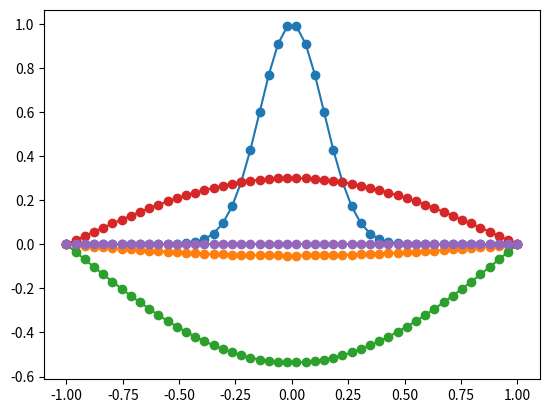

Python code for this plot:
import scipy
import matplotlib.pyplot as plt
import math
import numpy as np


def cappend(i, j, d):
    row.append(len(rhs))
    col.append(i * nx + j)
    data.append(d)


row = []
col = []
rhs = []
data = []
nx = 50
nt = 10
L = 1.0
T = 10.0
sigma = 0.2
dx = 2 * L / (nx - 1)
dt = T / nt
c0 = -1/(2*dx**2)
c1 = 1/(2*dt**2)
c2 = -((dx**2-dt**2)/(dt**2*dx**2))
x = np.linspace(-L, L, nx)
for j in range(nx):
    cappend(0, j, 1)
    rhs.append(math.exp(-(x[j] / sigma)**2))
for j in range(nx):
    cappend(nt - 1, j, 1)
    rhs.append(0)
for i in range(1, nt - 1):
    for j in range(nx):
        if j == 0 or j == nx - 1:
            cappend(i, j, 1)
            rhs.append(0)
        else:
            cappend(i-1, j, c1)
            cappend(i, j-1, c0)
            cappend(i, j, c2)
            cappend(i, j+1, c0)
            cappend(i+1, j, c1)
            rhs.append(0)
A = scipy.sparse.csr_matrix((data, (row, col)), dtype=float)
sol = scipy.sparse.linalg.spsolve(A, rhs)
u = np.asarray(sol).reshape(nt, nx)
for k in 0, nt // 4, nt // 2, 3 * nt // 4, nt - 1:
    plt.plot(x, u[k, :], 'o-', label=f"t={k*dt:.2f}")
plt.show()
